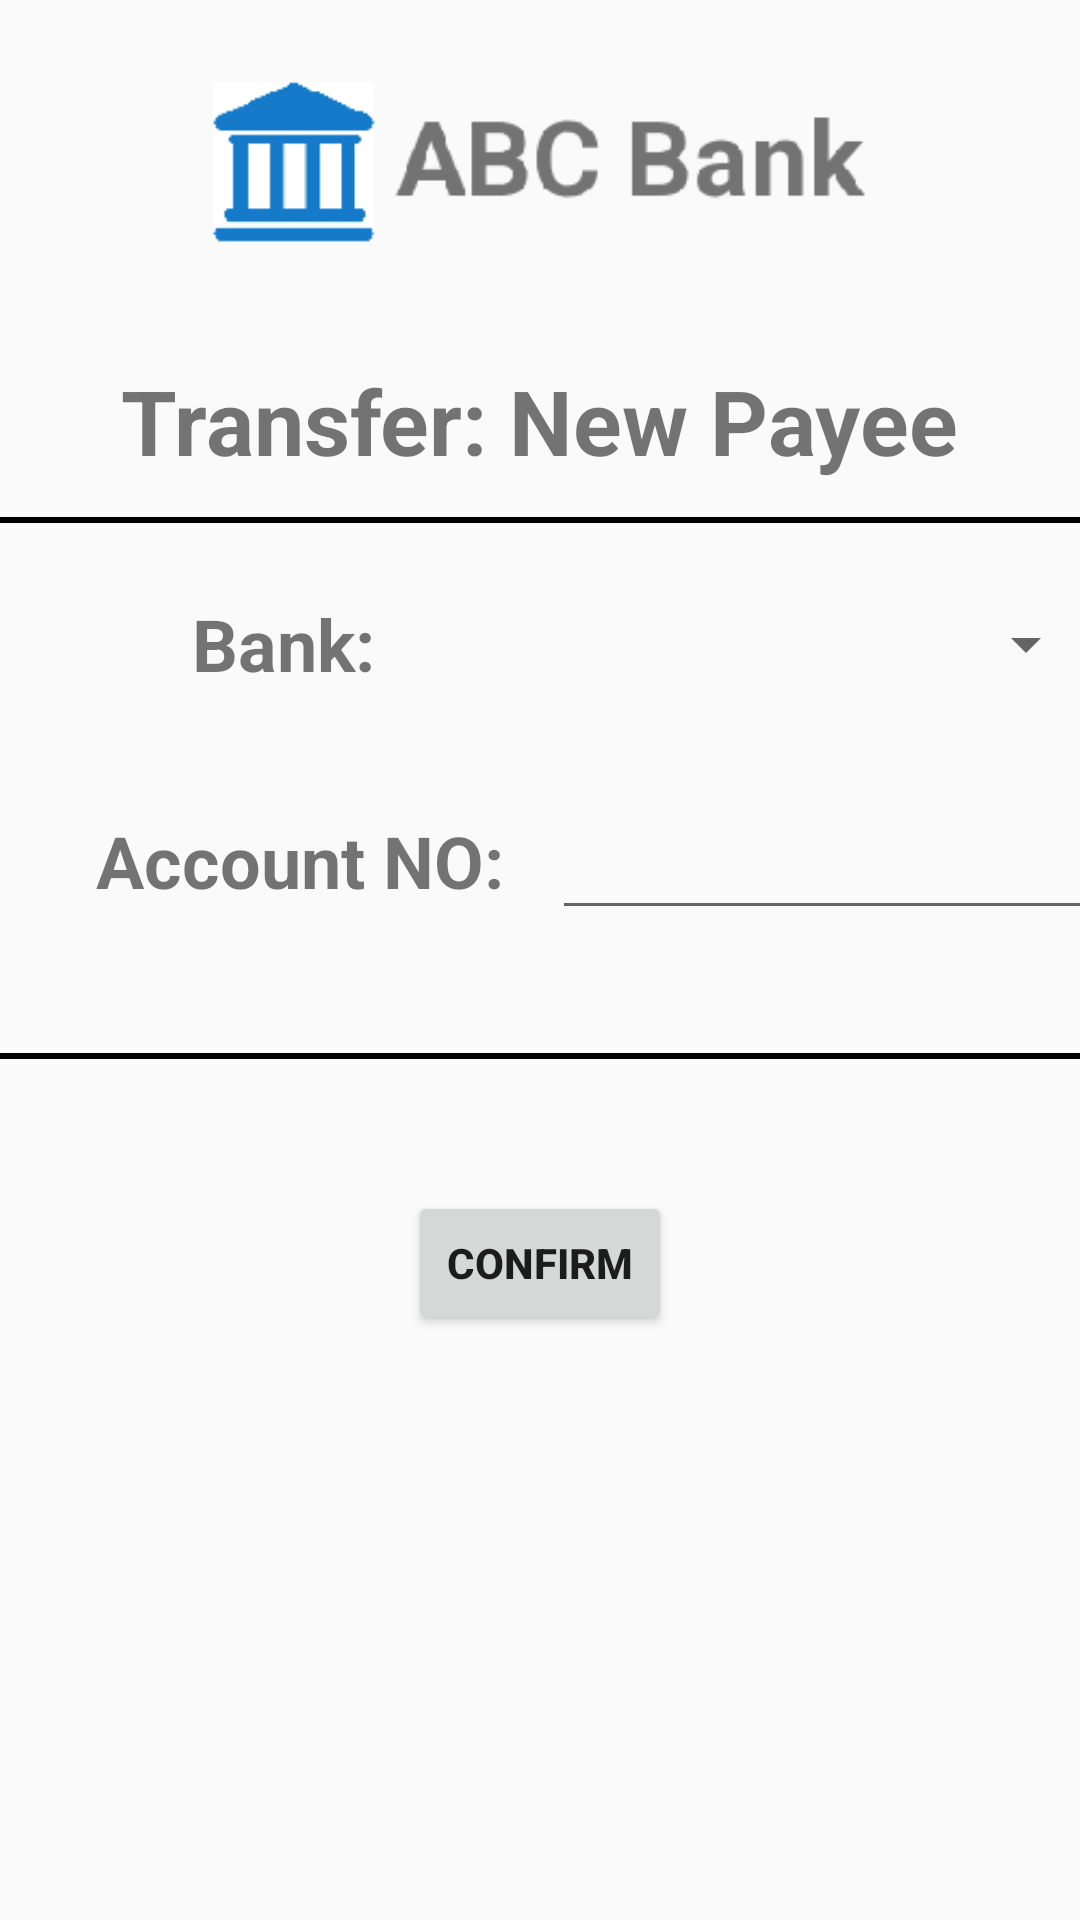

Reconstruct the res/layout file that produces this screen, plus the resources it refers to.
<!-- AndroidManifest.xml: application theme AppTheme -->
<!-- res/layout/activity_new_transfer_payee.xml -->
<?xml version="1.0" encoding="utf-8"?>
<android.support.constraint.ConstraintLayout xmlns:android="http://schemas.android.com/apk/res/android"
    xmlns:app="http://schemas.android.com/apk/res-auto"
    xmlns:tools="http://schemas.android.com/tools"
    android:layout_width="match_parent"
    android:layout_height="match_parent"
    tools:context=".NewTransferPayee">

    <ImageView
        android:id="@+id/imageView"
        android:layout_width="0dp"
        android:layout_height="60dp"
        android:layout_marginEnd="8dp"
        android:layout_marginStart="8dp"
        android:layout_marginTop="24dp"
        android:contentDescription="bankicon"
        app:layout_constraintEnd_toEndOf="parent"
        app:layout_constraintStart_toStartOf="parent"
        app:layout_constraintTop_toTopOf="parent"
        app:srcCompat="@drawable/bank_logo" />

    <TextView
        android:id="@+id/textView13"
        android:layout_width="wrap_content"
        android:layout_height="wrap_content"
        android:layout_marginTop="36dp"
        android:text="Transfer: New Payee"
        android:textSize="30sp"
        android:textStyle="bold"
        app:layout_constraintEnd_toEndOf="parent"
        app:layout_constraintHorizontal_bias="0.496"
        app:layout_constraintStart_toStartOf="parent"
        app:layout_constraintTop_toBottomOf="@+id/imageView" />

    <View
        android:id="@+id/divider3"
        android:layout_width="370dp"
        android:layout_height="2dp"
        android:layout_marginTop="12dp"
        android:background="@android:color/background_dark"
        app:layout_constraintEnd_toEndOf="parent"
        app:layout_constraintStart_toStartOf="parent"
        app:layout_constraintTop_toBottomOf="@+id/textView13" />

    <TextView
        android:id="@+id/textView15"
        android:layout_width="wrap_content"
        android:layout_height="wrap_content"
        android:layout_marginStart="32dp"
        android:layout_marginTop="40dp"
        android:text="Account NO:"
        android:textSize="24sp"
        android:textStyle="bold"
        app:layout_constraintStart_toStartOf="parent"
        app:layout_constraintTop_toBottomOf="@+id/textView16" />

    <TextView
        android:id="@+id/textView16"
        android:layout_width="wrap_content"
        android:layout_height="wrap_content"
        android:layout_marginStart="64dp"
        android:layout_marginTop="24dp"
        android:text="Bank:"
        android:textSize="24sp"
        android:textStyle="bold"
        app:layout_constraintStart_toStartOf="parent"
        app:layout_constraintTop_toBottomOf="@+id/divider3" />

    <Spinner
        android:id="@+id/bankList"
        android:layout_width="233dp"
        android:layout_height="33dp"
        android:layout_marginStart="8dp"
        android:layout_marginTop="24dp"
        android:layout_marginEnd="8dp"
        app:layout_constraintEnd_toEndOf="parent"
        app:layout_constraintHorizontal_bias="0.0"
        app:layout_constraintStart_toEndOf="@+id/textView16"
        app:layout_constraintTop_toBottomOf="@+id/divider3" />

    <EditText
        android:id="@+id/payeeAccNOEdittext"
        android:layout_width="180dp"
        android:layout_height="wrap_content"
        android:layout_marginStart="16dp"
        android:layout_marginEnd="8dp"
        android:ems="10"
        android:inputType="textPersonName"
        android:textAlignment="center"
        android:textSize="24sp"
        app:layout_constraintBaseline_toBaselineOf="@+id/textView15"
        app:layout_constraintEnd_toEndOf="parent"
        app:layout_constraintHorizontal_bias="0.0"
        app:layout_constraintStart_toEndOf="@+id/textView15" />

    <View
        android:id="@+id/divider8"
        android:layout_width="370dp"
        android:layout_height="2dp"
        android:layout_marginTop="48dp"
        android:background="@android:color/background_dark"
        app:layout_constraintEnd_toEndOf="parent"
        app:layout_constraintHorizontal_bias="0.609"
        app:layout_constraintStart_toStartOf="parent"
        app:layout_constraintTop_toBottomOf="@+id/textView15" />

    <Button
        android:id="@+id/confirmBtn"
        android:layout_width="wrap_content"
        android:layout_height="wrap_content"
        android:layout_marginTop="44dp"
        android:text="Confirm"
        android:textStyle="bold"
        app:layout_constraintEnd_toEndOf="parent"
        app:layout_constraintStart_toStartOf="parent"
        app:layout_constraintTop_toBottomOf="@+id/divider8" />

</android.support.constraint.ConstraintLayout>
<!-- resources referenced by this layout -->
<resources>
  <!-- drawable bank_logo: png bitmap (drawable, 5016 bytes) -->
  <style name="AppTheme" parent="Theme.AppCompat.Light.NoActionBar">
          
          <item name="colorPrimary">@color/colorPrimary</item>
          <item name="colorPrimaryDark">@color/colorPrimaryDark</item>
          <item name="colorAccent">@color/colorAccent</item>
      </style>
  <!-- not gathered from this repository: default colours our renderer supplied (Android Studio template values) -->
  <color name="colorPrimary">#FF6200EE</color>
  <color name="colorPrimaryDark">#FF3700B3</color>
  <color name="colorAccent">#FF03DAC5</color>
</resources>
